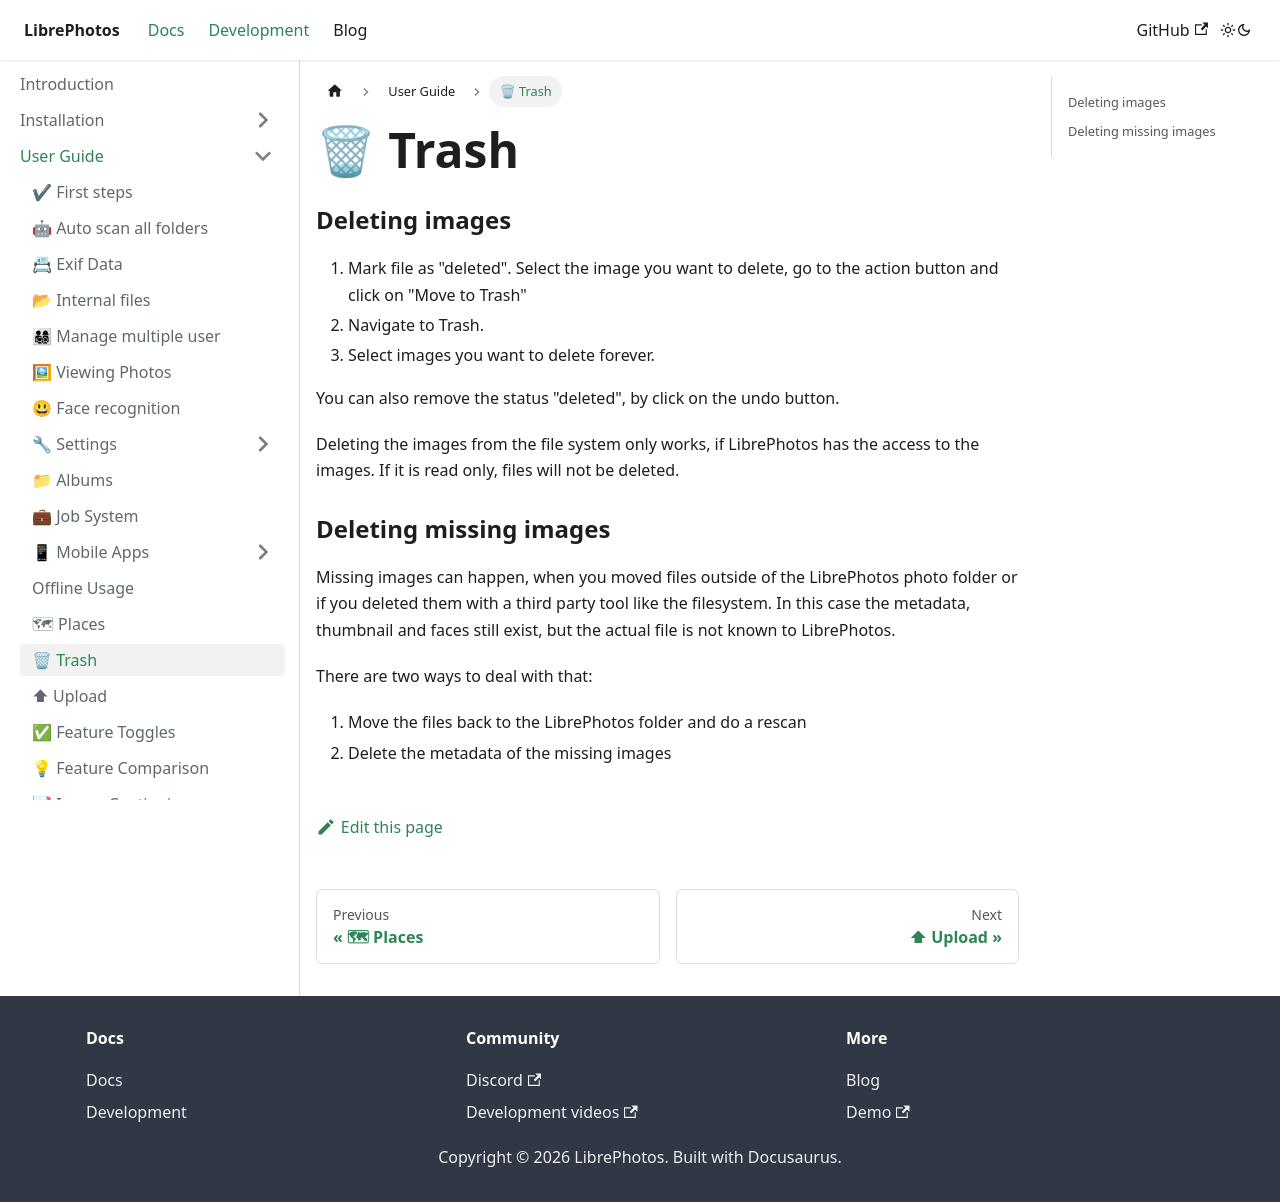

repository: LibrePhotos/librephotos.docs · page: docs/user-guide/trash/index.html · generator: docusaurus

---
title: "🗑 Trash"
excerpt: "A overview on how Trash works"
sidebar_position: 5
---

### Deleting images

1. Mark file as "deleted". Select the image you want to delete, go to the action button and click on "Move to Trash"
2. Navigate to Trash.
3. Select images you want to delete forever.

You can also remove the status "deleted", by click on the undo button.

Deleting the images from the file system only works, if LibrePhotos has the access to the images. If it is read only, files will not be deleted.

### Deleting missing images

Missing images can happen, when you moved files outside of the LibrePhotos photo folder or if you deleted them with a third party tool like the filesystem. In this case the metadata, thumbnail and faces still exist, but the actual file is not known to LibrePhotos.

There are two ways to deal with that:

1. Move the files back to the LibrePhotos folder and do a rescan
2. Delete the metadata of the missing images
